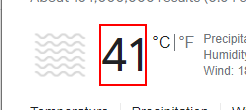
Workflow: Container 5 27.04 Wednesday 88

Step 1: get-text from the element 'wob_tm'

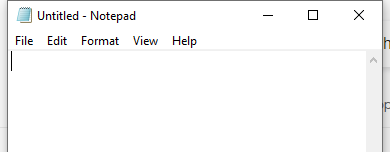
Step 2: Attach Window 'notepad.exe Untitled' on the element in window 'Untitled - Notepad' (notepad.exe)

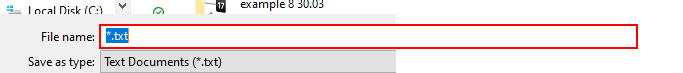
Step 3: type "[System.DateTime.Now.ToString("dd-MM-yy")+".txt"]" into the combo box 'File name:' in window 'Save As' (notepad.exe)
